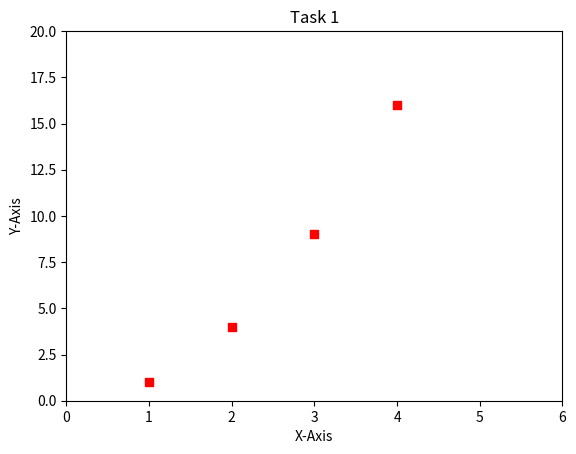

Here is the Python script that generated this plot:
import matplotlib.pyplot as plt
import seaborn as sns


x = [1,2,3,4]
y = [1,4,9,16]


plt.xlim(0,6)
plt.ylim(0,20)


plt.scatter(x, y, color='red', marker='s')

plt.xlabel("X-Axis")
plt.ylabel("Y-Axis")
plt.title("Task 1")

plt.show()